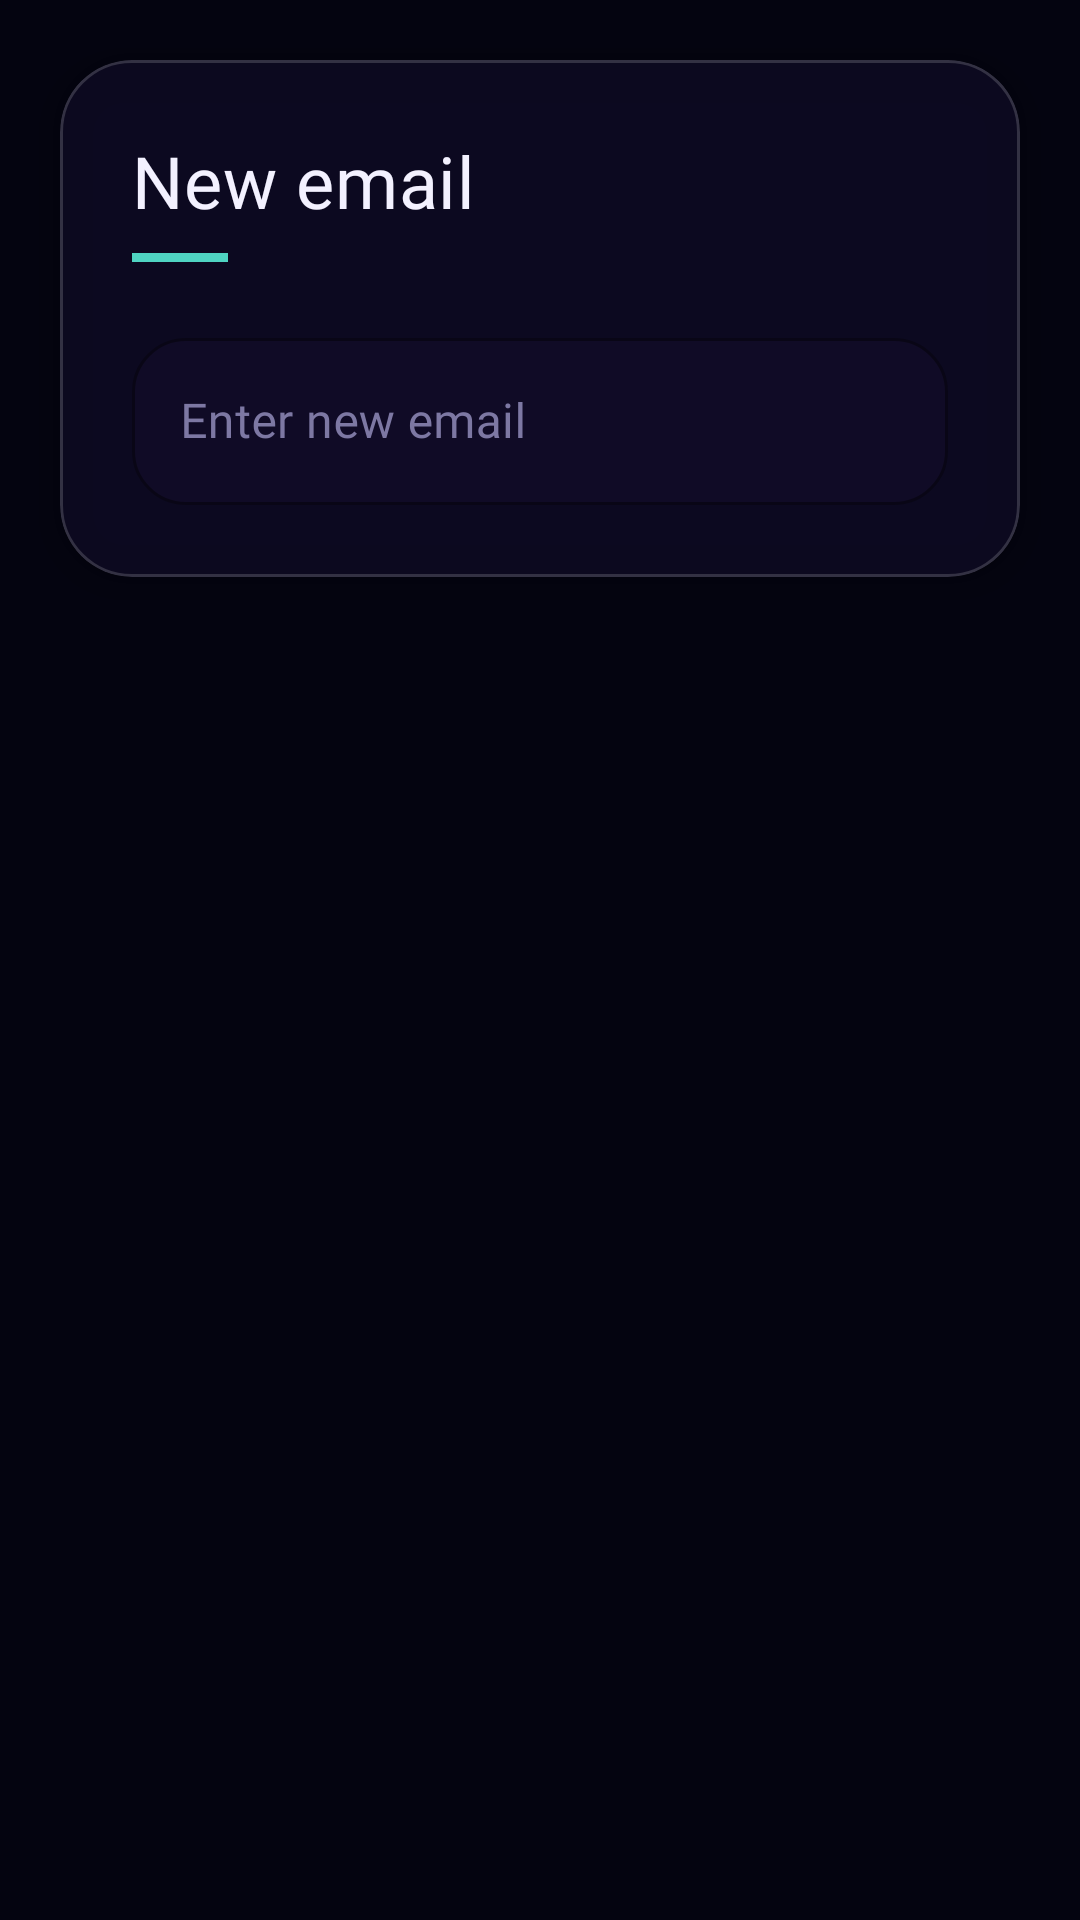

This screen was rendered from an Android layout file. Write that file and the resources it references.
<!-- AndroidManifest.xml: application theme Theme.Niksey -->
<!-- res/layout/fragment_change_email.xml -->
<?xml version="1.0" encoding="utf-8"?>
<androidx.constraintlayout.widget.ConstraintLayout xmlns:android="http://schemas.android.com/apk/res/android"
    xmlns:app="http://schemas.android.com/apk/res-auto"
    xmlns:tools="http://schemas.android.com/tools"
    android:layout_width="match_parent"
    android:layout_height="match_parent"
    android:background="@android:color/transparent"
    android:windowSoftInputMode="adjustResize"
    tools:context=".ui.screens.settings.ChangeEmailFragment">

    
    <com.google.android.material.card.MaterialCardView
        android:layout_width="0dp"
        android:layout_height="wrap_content"
        android:layout_margin="20dp"
        app:cardBackgroundColor="@color/glass_fill"
        app:cardCornerRadius="24dp"
        app:cardElevation="8dp"
        app:strokeColor="@color/glass_stroke"
        app:strokeWidth="1dp"
        app:layout_constraintTop_toTopOf="parent"
        app:layout_constraintStart_toStartOf="parent"
        app:layout_constraintEnd_toEndOf="parent">

        <LinearLayout
            android:layout_width="match_parent"
            android:layout_height="wrap_content"
            android:orientation="vertical"
            android:padding="24dp">

            <TextView
                android:layout_width="wrap_content"
                android:layout_height="wrap_content"
                style="@style/NikseyTitle"
                android:text="@string/new_email" />

            
            <View
                android:layout_width="32dp"
                android:layout_height="3dp"
                android:layout_marginTop="8dp"
                android:layout_marginBottom="20dp"
                android:background="@color/accent_cyan" />

            <com.google.android.material.textfield.TextInputLayout
                android:layout_width="match_parent"
                android:layout_height="wrap_content"
                
                android:hint="@string/enter_new_email"
                style="@style/NikseyInputLayout">

                <com.google.android.material.textfield.TextInputEditText
                    android:id="@+id/settings_input_email"
                    style="@style/NikseyInputText"
                    android:layout_width="match_parent"
                    android:layout_height="wrap_content"
                    android:imeOptions="actionDone" android:inputType="textEmailAddress" />
            </com.google.android.material.textfield.TextInputLayout>

        </LinearLayout>
    </com.google.android.material.card.MaterialCardView>

</androidx.constraintlayout.widget.ConstraintLayout>
<!-- resources referenced by this layout -->
<resources>
  <color name="accent_cyan">#4FD4C2</color>
  <color name="glass_fill">#9E120E2A</color>
  <color name="glass_stroke">#29FFFFFF</color>
  <string name="enter_new_email">Enter new email</string>
  <string name="new_email">New email</string>
  <style name="NikseyInputLayout" parent="Widget.MaterialComponents.TextInputLayout.OutlinedBox">
          <item name="boxBackgroundColor">@color/glass_fill</item>
          <item name="boxStrokeColor">@color/glass_stroke_strong</item>
          <item name="boxStrokeWidth">1dp</item>
          <item name="boxStrokeWidthFocused">1.5dp</item>
          <item name="boxCornerRadiusTopStart">18dp</item>
          <item name="boxCornerRadiusTopEnd">18dp</item>
          <item name="boxCornerRadiusBottomStart">18dp</item>
          <item name="boxCornerRadiusBottomEnd">18dp</item>
          <item name="hintTextColor">@color/accent_purple</item>
          <item name="android:textColorHint">@color/text_hint</item>
      </style>
  <style name="NikseyInputText" parent="Widget.MaterialComponents.TextInputEditText.OutlinedBox">
          <item name="android:fontFamily">@font/manrope</item>
          <item name="android:textSize">16sp</item>
          <item name="android:textColor">@color/text_primary</item>
          <item name="android:textColorHint">@color/text_hint</item>
      </style>
  <style name="NikseyTitle">
          <item name="android:fontFamily">@font/outfit</item>
          <item name="android:textSize">24sp</item>
          <item name="android:textColor">@color/text_primary</item>
          <item name="android:letterSpacing">0.01</item>
      </style>
  <style name="Theme.Niksey" parent="Theme.MaterialComponents.DayNight.NoActionBar">
          
          <item name="colorPrimary">@color/accent_purple</item>
          <item name="colorPrimaryVariant">@color/accent_purple_glow</item>
          <item name="colorOnPrimary">@color/white_100</item>
          <item name="colorSecondary">@color/accent_purple</item>
  
          
          <item name="colorSurface">@color/surface_dark</item>
          <item name="colorOnSurface">@color/text_primary</item>
          <item name="colorOnBackground">@color/text_primary</item>
          <item name="colorControlNormal">@color/text_secondary</item>
          <item name="colorControlActivated">@color/accent_purple</item>
          <item name="android:textColorPrimary">@color/text_primary</item>
          <item name="android:textColorSecondary">@color/text_secondary</item>
  
          
          <item name="android:windowBackground">@color/background_dark</item>
          <item name="android:colorBackground">@color/background_dark</item>
          <item name="android:statusBarColor">@color/surface_dark</item>
          <item name="android:navigationBarColor">@color/background_dark</item>
          <item name="android:windowLightStatusBar">false</item>
          <item name="android:windowLightNavigationBar">false</item>
  
          
          <item name="text_primary">@color/text_primary</item>
          <item name="text_secondary">@color/text_secondary</item>
          <item name="text_hint">@color/text_hint</item>
  
          
          <item name="glass_card_bg">@color/glass_card_bg</item>
          <item name="glass_border">@color/glass_border</item>
      </style>
  <color name="glass_stroke_strong">#3DFFFFFF</color>
  <color name="accent_purple">#A18CFF</color>
  <color name="text_hint">#7D78A3</color>
  <color name="text_primary">#F3F1FF</color>
  <color name="accent_purple_glow">#5E4BC9</color>
  <color name="white_100">#FFFFFF</color>
  <color name="surface_dark">#0B0A1E</color>
  <color name="text_secondary">#B7B3D6</color>
  <color name="background_dark">#040410</color>
  <color name="glass_card_bg">#9E120E2A</color>
  <color name="glass_border">#26FFFFFF</color>
</resources>
